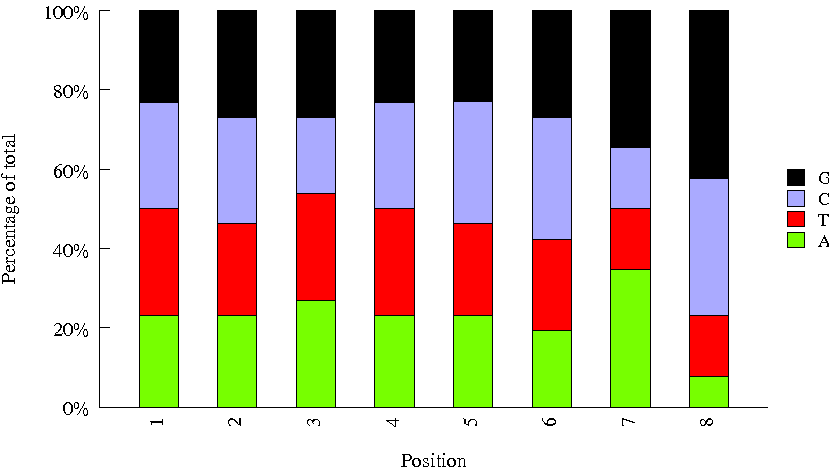

The data file committed next to this chart (first rows):
Sequence, name, set
TCACCTAC, INDEX87, amar
CTATTCTT, INDEX79, amar
AATCACCT, INDEX14, amar
GTGACATG, INDEX82, amar
GGTCAATT, INDEX33, amar
TCCTCGGT, INDEX38, amar
GACTGCCT, INDEX02, amar
CGGCAGAT, INDEX21, amar
CCTGGAAG, INDEX19, amar
ACTATCAC, INDEX90, amar
CACGGCTG, INDEX52, amar
TCGGTTGG, INDEX09, amar
TTGAGGAG, INDEX36, amar
CGCGATTA, INDEX93, amar
ATGTTGCG, INDEX10, amar
AACAGGCG, INDEX29, amar
TGACTAGT, INDEX51, amar
GGTCGTAT, INDEX73, amar
ATAAGAAC, INDEX40, amar
CAAGATAT, INDEX78, amar
GATCCTTG, INDEX60, amar
ACATCTTA, INDEX26, amar
GTCAGGTT, INDEX69, amar
TTAGCCAG, INDEX18, amar
CGTGTGTT, INDEX11, amar
GGCTAGGC, INDEX80, amar
